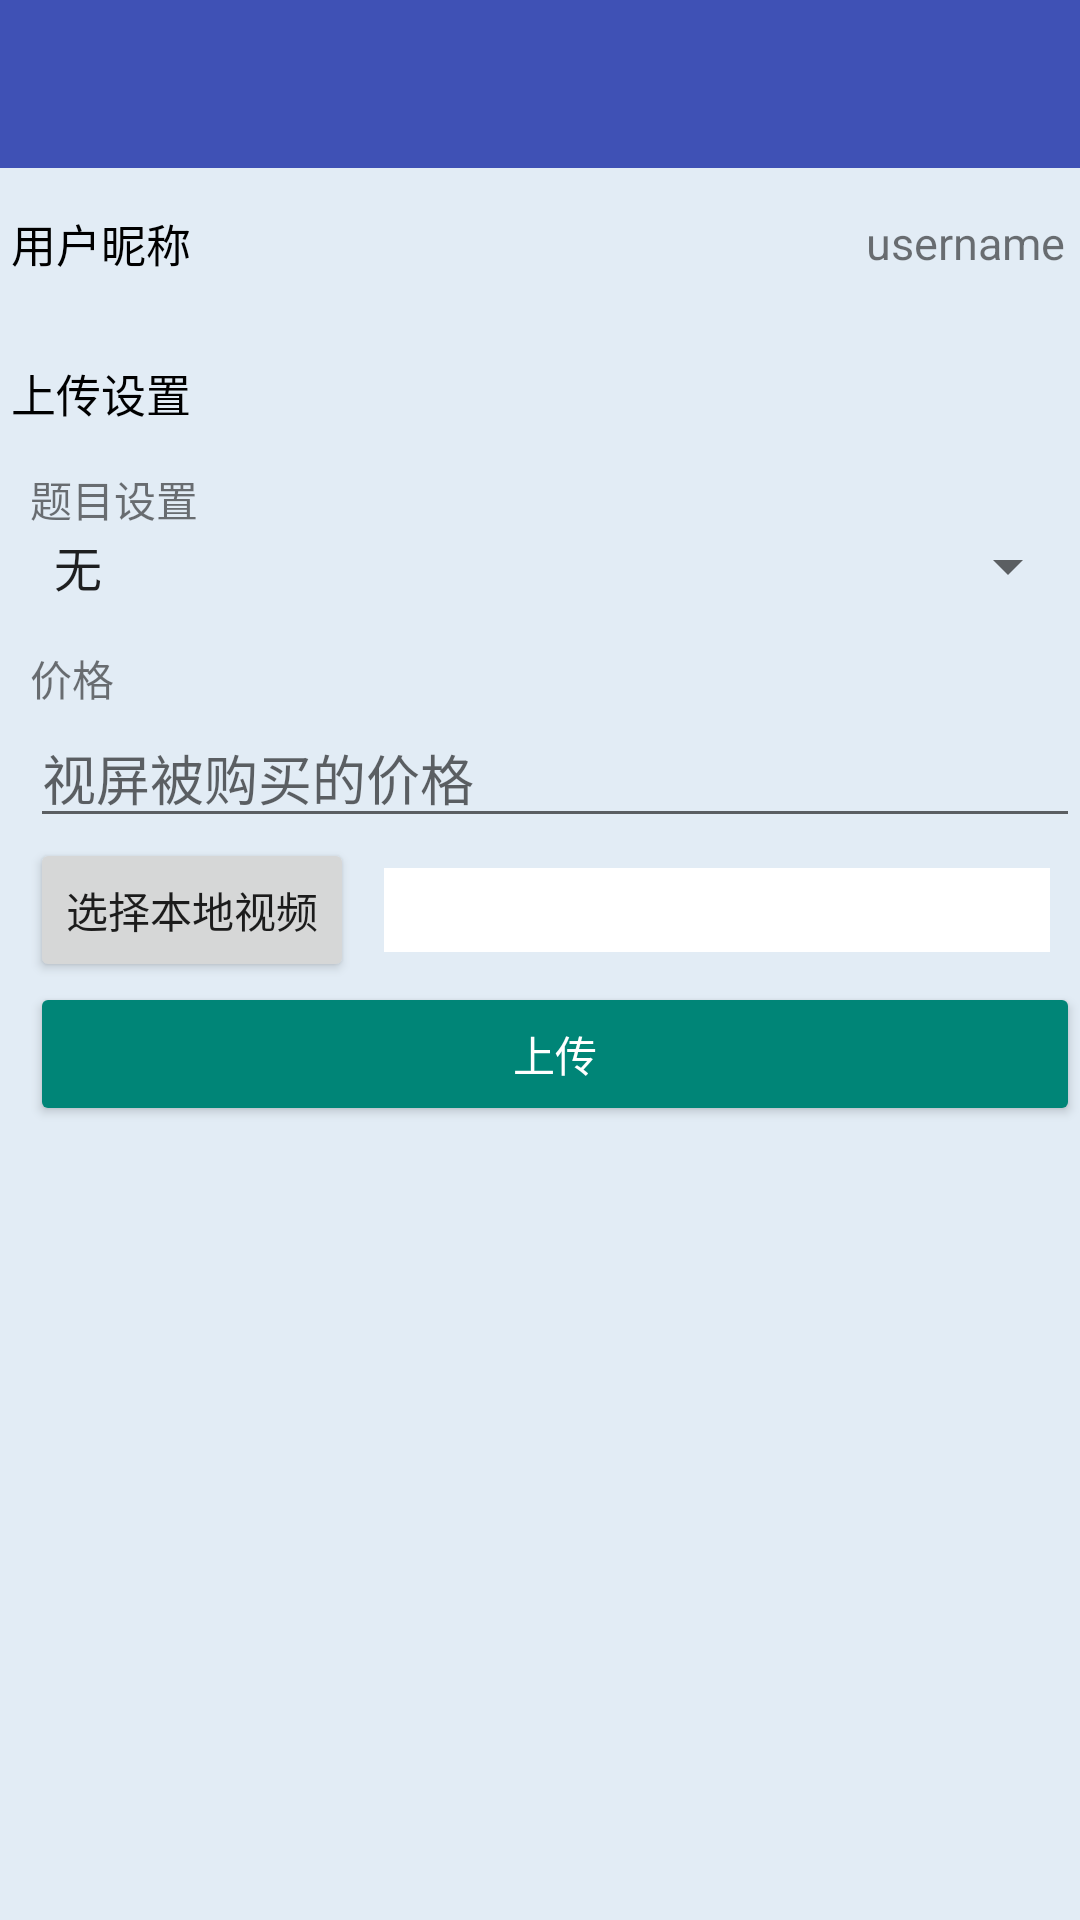

The Android layout XML behind this screen, and the referenced resources:
<!-- AndroidManifest.xml: application theme AppTheme -->
<!-- res/layout/activity_upload.xml -->
<?xml version="1.0" encoding="utf-8"?>
<LinearLayout xmlns:android="http://schemas.android.com/apk/res/android"
    xmlns:tools="http://schemas.android.com/tools"
    xmlns:app="http://schemas.android.com/apk/res-auto"
    android:id="@+id/activity_upload"
    android:layout_width="match_parent"
    android:layout_height="match_parent"
    android:orientation="vertical"
    android:paddingBottom="@dimen/activity_vertical_margin"
    android:paddingLeft="@dimen/activity_horizontal_margin"
    android:theme="@style/AppTheme.AppBarOverlay"
    android:paddingRight="@dimen/activity_horizontal_margin"
    android:paddingTop="@dimen/activity_vertical_margin"
    tools:context="com.example.administrator.testui7.Activity.UploadActivity">



    <android.support.v7.widget.Toolbar
        android:id="@+id/toolbar_upload"
        android:layout_width="match_parent"
        android:layout_height="wrap_content"
        android:background="@color/colorPrimary"
        app:popupTheme="@style/AppTheme.PopupOverlay" />


    <LinearLayout
        android:theme="@style/Theme.Design.Light"
        android:background="@color/background"
        android:layout_width="match_parent"
        android:orientation="vertical"
        android:layout_height="match_parent">

        <RelativeLayout
            android:layout_width="match_parent"
            android:layout_height="50dp"
            >

            <TextView
                android:layout_alignParentLeft="true"
                android:layout_width="wrap_content"
                android:layout_height="match_parent"
                android:gravity="center"
                android:text=" 用户昵称"
                android:textColor="#000000"
                android:textSize="15dp" />
            <TextView
                android:id="@+id/tv_uploadname"
                android:layout_alignParentRight="true"
                android:layout_width="wrap_content"
                android:layout_height="match_parent"
                android:gravity="center"
                android:textSize="15dp"
                android:paddingRight="5dp"
                android:text="username"/>

        </RelativeLayout>

        <RelativeLayout
            android:layout_width="match_parent"
            android:layout_height="50dp"
            >

            <TextView
                android:layout_alignParentLeft="true"
                android:layout_width="wrap_content"
                android:layout_height="match_parent"
                android:gravity="center"
                android:text=" 上传设置"
                android:textColor="#000000"
                android:textSize="15dp" />

        </RelativeLayout>


        <TextView
            android:layout_marginLeft="10dp"
            android:text="题目设置"
            android:layout_width="wrap_content"
            android:layout_height="wrap_content" />
        <Spinner
            android:layout_marginLeft="10dp"
            android:layout_width="match_parent"
            android:entries="@array/question"
            android:layout_height="wrap_content"
            android:id="@+id/spinner" />

        <TextView
            android:layout_marginTop="15dp"
            android:layout_marginLeft="10dp"
            android:text="价格"
            android:inputType="number"
            android:layout_width="wrap_content"
            android:layout_height="wrap_content" />
        <EditText
            android:id="@+id/et_price"
            android:layout_marginLeft="10dp"
            android:hint="视屏被购买的价格"
            android:layout_width="match_parent"
            android:layout_height="wrap_content" />

        <LinearLayout
            android:layout_width="match_parent"
            android:layout_height="wrap_content"
            android:orientation="horizontal">
            <Button
                android:layout_marginLeft="10dp"
                android:text="选择本地视频"
                android:layout_width="wrap_content"
                android:layout_height="wrap_content"
                android:layout_centerVertical="true"
                android:layout_centerHorizontal="true"
                android:id="@+id/btn_choosefile" />
            <TextView
                android:id="@+id/tv_path"
                android:layout_margin="10dp"
                android:background="#ffffff"
                android:layout_width="match_parent"
                android:layout_height="match_parent" />

        </LinearLayout>

        <Button
            android:layout_marginLeft="10dp"
            style="@style/Widget.AppCompat.Button.Colored"
            android:text="上传"
            android:layout_width="match_parent"
            android:layout_height="wrap_content"
            android:layout_centerVertical="true"
            android:layout_centerHorizontal="true"
            android:id="@+id/btn_upload" />
    </LinearLayout>

</LinearLayout>
<!-- resources referenced by this layout -->
<resources>
  <string-array name="question">
          <item>无</item>
          <item>选择题</item>
          <item>填空题</item>
          <item>简答题</item>
      </string-array>
  <color name="background">#e2ecf5</color>
  <color name="colorPrimary">#3F51B5</color>
  <dimen name="activity_horizontal_margin">0dp</dimen>
  <dimen name="activity_vertical_margin">0dp</dimen>
  <style name="AppTheme.AppBarOverlay" parent="ThemeOverlay.AppCompat.Dark.ActionBar" />
  <style name="AppTheme.PopupOverlay" parent="ThemeOverlay.AppCompat.Light" />
  <style name="AppTheme" parent="Theme.AppCompat.Light.DarkActionBar">
          
          <item name="windowActionBar">false</item>
          <item name="windowNoTitle">true</item>
          <item name="colorPrimary">@color/colorPrimary</item>
          <item name="colorPrimaryDark">@color/colorPrimary</item>
          <item name="colorAccent">@color/colorAccent</item>
      </style>
  <color name="colorAccent">#FF4081</color>
</resources>
